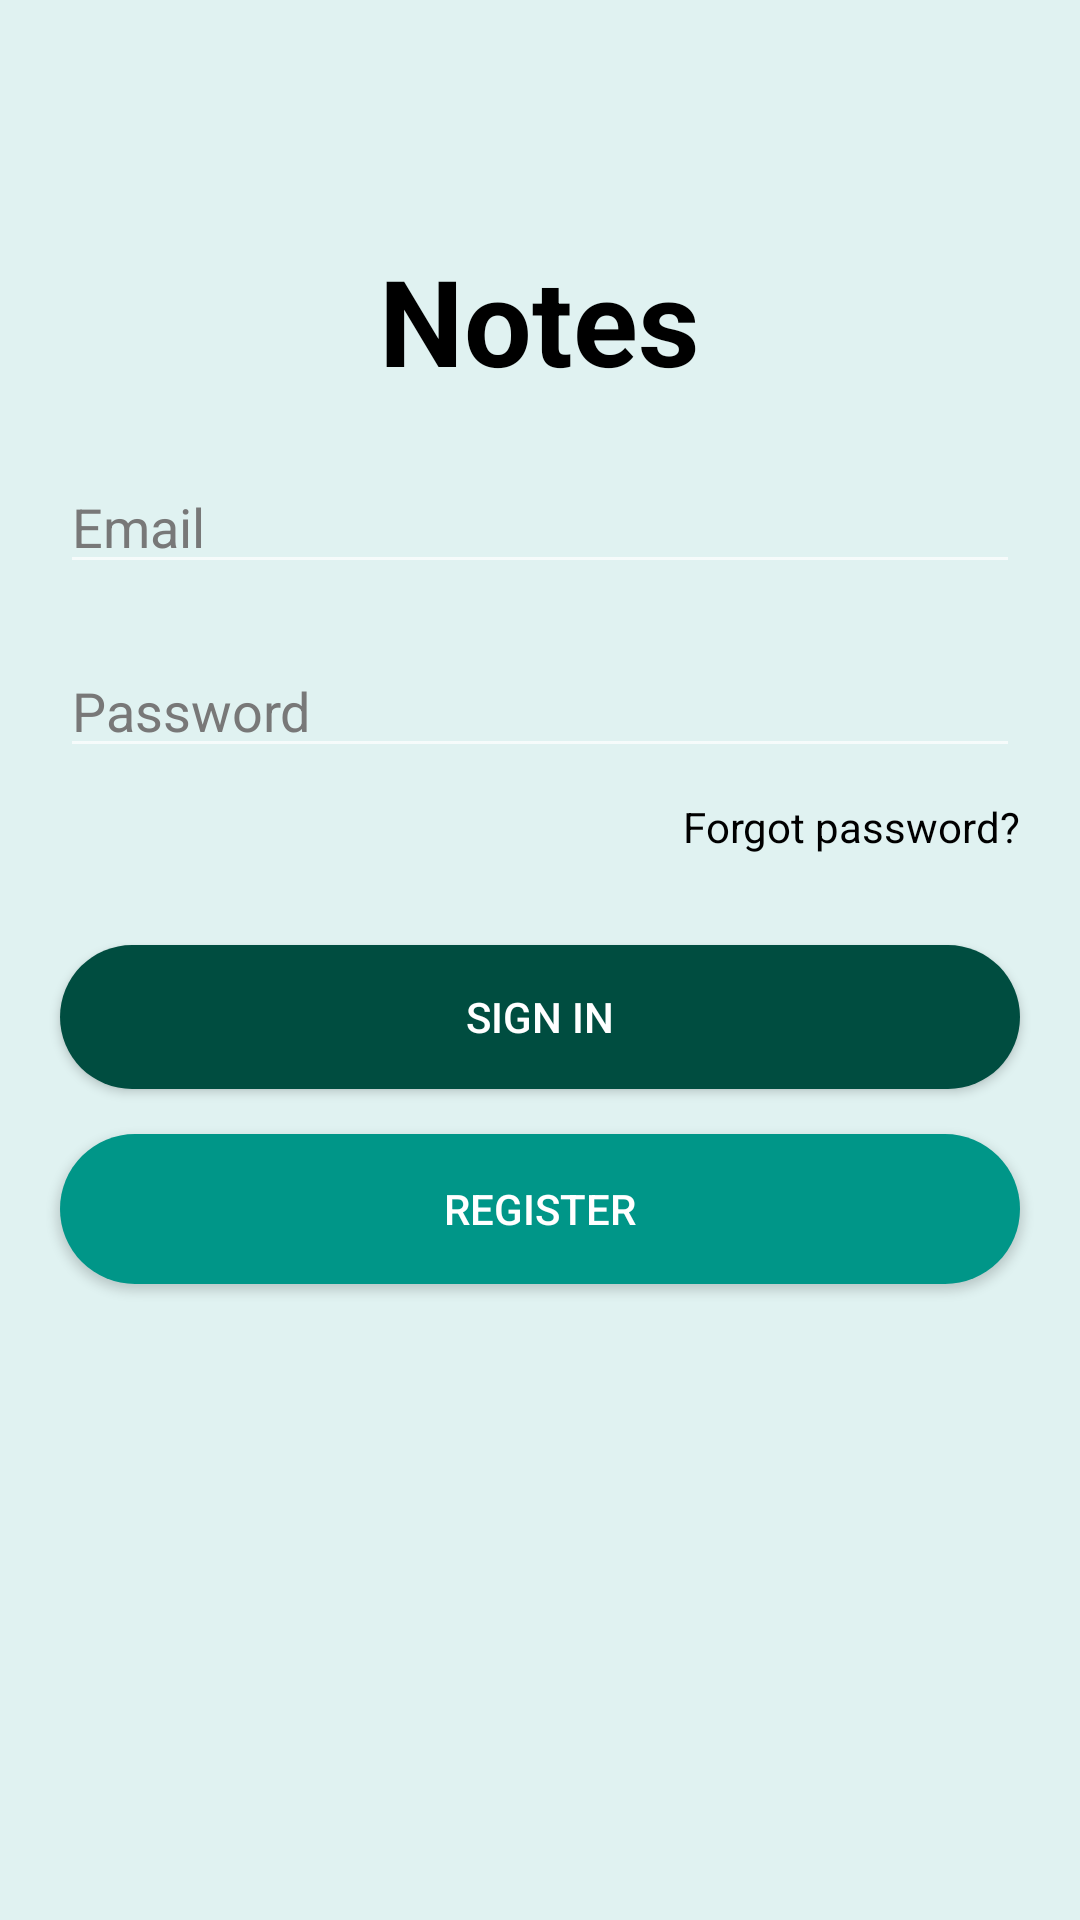

Reconstruct the res/layout file that produces this screen, plus the resources it refers to.
<!-- AndroidManifest.xml: application theme Theme.AppCompat.NoActionBar -->
<!-- res/layout/activity_login.xml -->
<?xml version="1.0" encoding="utf-8"?>
<LinearLayout xmlns:android="http://schemas.android.com/apk/res/android"
    xmlns:app="http://schemas.android.com/apk/res-auto"
    xmlns:tools="http://schemas.android.com/tools"
    android:layout_width="match_parent"
    android:layout_height="match_parent"
    tools:context=".LoginActivity"
    android:orientation="vertical"
    android:paddingTop="80dp"
    android:background="@color/teal_50">

    <TextView
        android:layout_width="wrap_content"
        android:layout_height="wrap_content"
        style="@style/viewCustom"
        android:text="Notes"
        android:textColor="@color/black"
        android:textStyle="bold"
        android:layout_gravity="center"
        android:textSize="40sp"
        android:layout_marginBottom="20dp"/>

    <EditText
        android:id="@+id/etEmail"
        style="@style/viewCustom"
        android:layout_width="match_parent"
        android:layout_height="wrap_content"
        android:hint="Email"
        android:inputType="textEmailAddress"
        android:layout_marginBottom="20dp"
        android:textColor="@color/black"
        android:textColorHint="@color/gray_medium"/>

    <EditText
        android:id="@+id/etPassword"
        style="@style/viewCustom"
        android:layout_width="match_parent"
        android:layout_height="wrap_content"
        android:hint="Password"
        android:inputType="textPassword"
        android:textColor="@color/black"
        android:textColorHint="@color/gray_medium"/>

    <TextView
        android:layout_width="wrap_content"
        android:layout_height="wrap_content"
        android:text="@string/register"
        style="@style/viewCustom"
        android:textColor="@color/black"
        android:layout_marginTop="10dp"
        android:layout_gravity="right"
        android:textColorHint="@color/gray_medium"
        android:onClick="callForgotPassword"/>

    <androidx.appcompat.widget.AppCompatButton
        android:id="@+id/btnSignIn"
        android:layout_width="match_parent"
        android:layout_height="wrap_content"
        style="@style/viewCustom"
        android:text="Sign in"
        android:layout_marginTop="30dp"
        android:background = "@drawable/button_login"
        android:onClick="callSignIn" />

    <androidx.appcompat.widget.AppCompatButton
        android:id="@+id/btnSignUp"
        android:layout_width="match_parent"
        android:layout_height="50dp"
        style="@style/viewCustom"
        android:text="Register"
        android:layout_marginTop="15dp"
        android:background = "@drawable/button_login"
        android:backgroundTint="@color/teal_500"
        android:onClick="callRegister" />

</LinearLayout>
<!-- resources referenced by this layout -->
<resources>
  <color name="black">#FF000000</color>
  <color name="gray_medium">#787878</color>
  <color name="teal_50">#E0F2F1</color>
  <color name="teal_500">#009688</color>
  <!-- drawable button_login (drawable) -->
  <?xml version="1.0" encoding="utf-8"?>
  <selector xmlns:android="http://schemas.android.com/apk/res/android" android:shape="oval">
      <item>
          <shape android:shape="rectangle">
              <solid android:color="@color/teal_900"/>
              <corners android:radius="160dp"/>
          </shape>
      </item>
  
  </selector>
  <string name="register">Forgot password?</string>
  <style name="viewCustom">
          <item name="android:layout_marginLeft">20dp</item>
          <item name="android:layout_marginRight">20dp</item>
      </style>
  <color name="teal_900">#004D40</color>
</resources>
